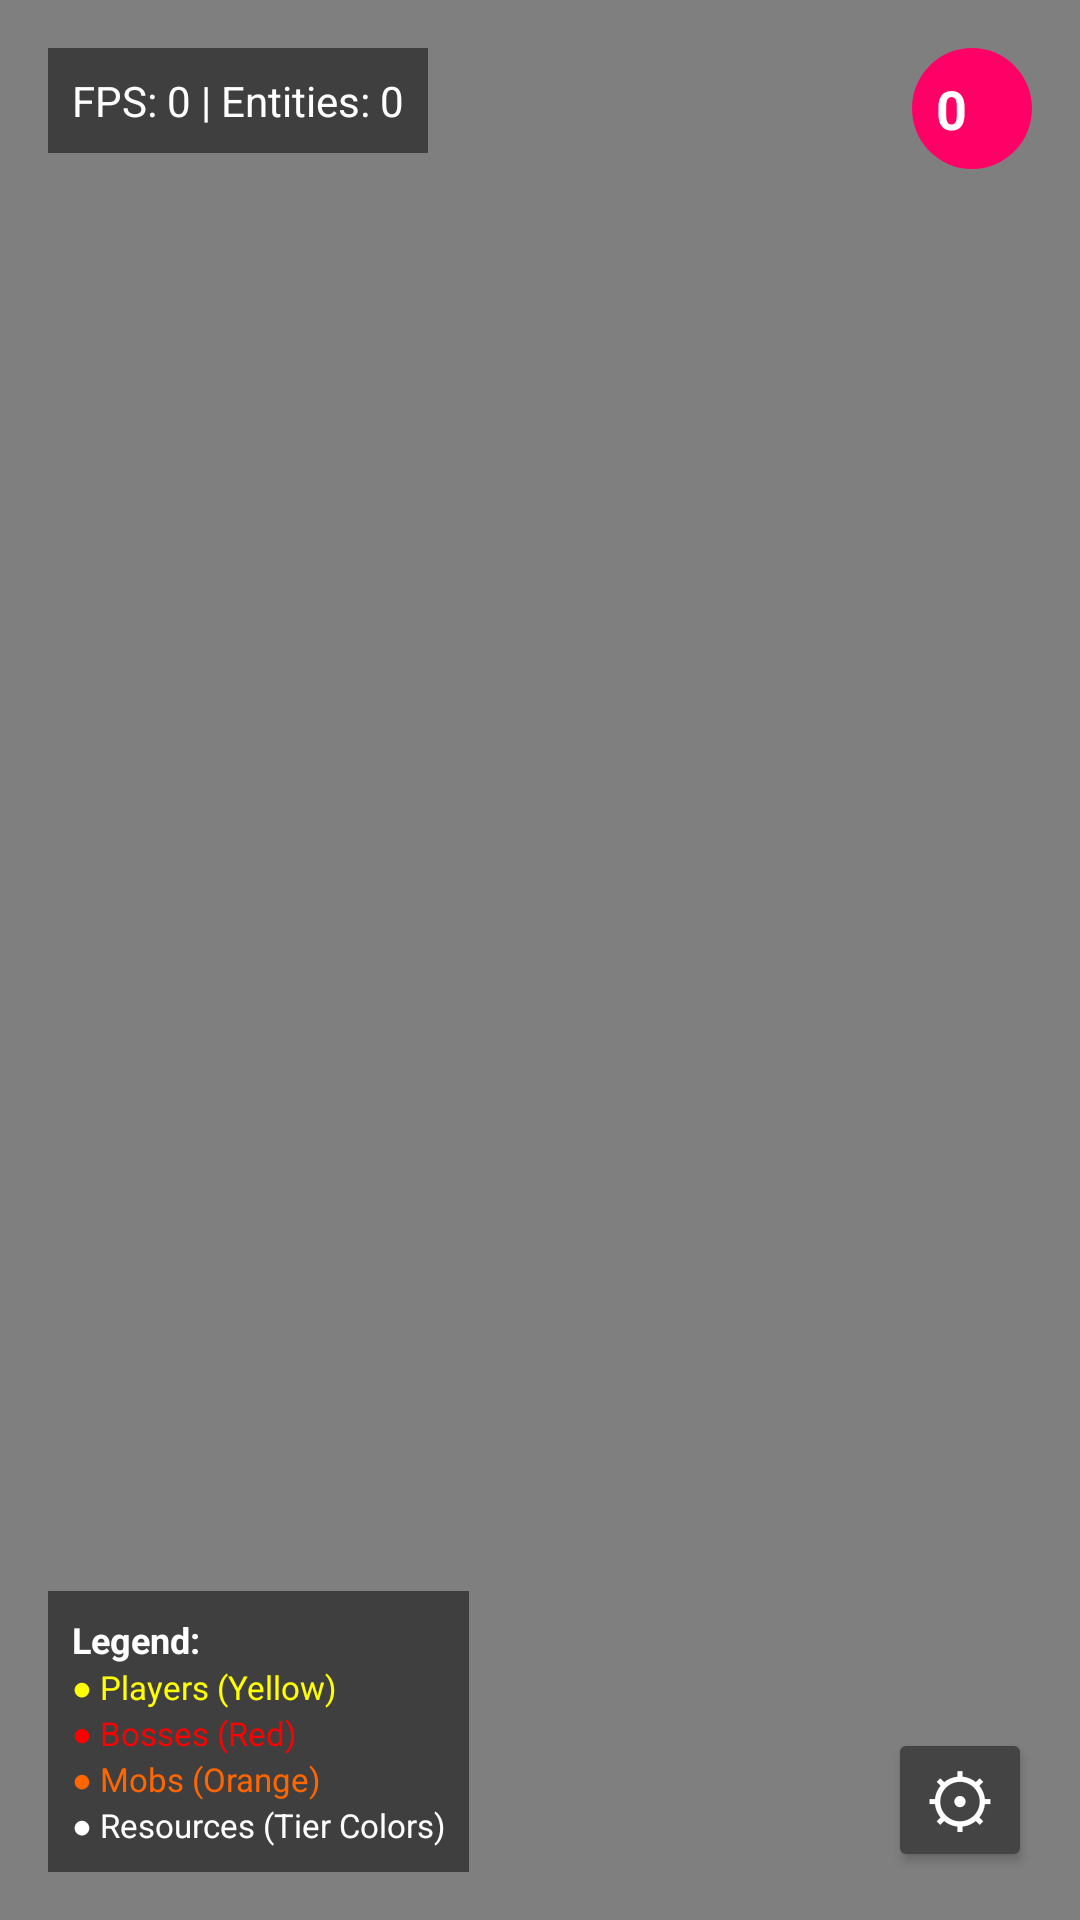

Reconstruct the res/layout file that produces this screen, plus the resources it refers to.
<!-- AndroidManifest.xml: activity theme Theme.AlbionRadar -->
<!-- res/layout/activity_radar.xml -->
<?xml version="1.0" encoding="utf-8"?>
<FrameLayout xmlns:android="http://schemas.android.com/apk/res/android"
    xmlns:tools="http://schemas.android.com/tools"
    android:layout_width="match_parent"
    android:layout_height="match_parent"
    android:background="#80000000"
    tools:context=".ui.RadarActivity">

    
    <FrameLayout
        android:id="@+id/radar_container"
        android:layout_width="400dp"
        android:layout_height="400dp"
        android:layout_gravity="center">

        <ImageView
            android:id="@+id/radar_view"
            android:layout_width="match_parent"
            android:layout_height="match_parent"
            android:scaleType="fitCenter" />

    </FrameLayout>

    
    <LinearLayout
        android:layout_width="wrap_content"
        android:layout_height="wrap_content"
        android:layout_gravity="top|start"
        android:layout_margin="16dp"
        android:orientation="vertical"
        android:padding="8dp"
        android:background="#80000000">

        <TextView
            android:id="@+id/stats_text"
            android:layout_width="wrap_content"
            android:layout_height="wrap_content"
            android:text="FPS: 0 | Entities: 0"
            android:textColor="@android:color/white"
            android:textSize="14sp" />

    </LinearLayout>

    
    <TextView
        android:id="@+id/entity_count"
        android:layout_width="wrap_content"
        android:layout_height="wrap_content"
        android:layout_gravity="top|end"
        android:layout_margin="16dp"
        android:background="@drawable/badge_background"
        android:padding="8dp"
        android:text="0"
        android:textColor="@android:color/white"
        android:textSize="18sp"
        android:textStyle="bold" />

    
    <Button
        android:id="@+id/btn_settings"
        android:layout_width="48dp"
        android:layout_height="48dp"
        android:layout_gravity="bottom|end"
        android:layout_margin="16dp"
        android:text="⚙"
        android:textSize="24sp"
        android:backgroundTint="#444444"
        android:padding="0dp" />

    
    <LinearLayout
        android:layout_width="wrap_content"
        android:layout_height="wrap_content"
        android:layout_gravity="bottom|start"
        android:layout_margin="16dp"
        android:orientation="vertical"
        android:padding="8dp"
        android:background="#80000000">

        <TextView
            android:layout_width="wrap_content"
            android:layout_height="wrap_content"
            android:text="Legend:"
            android:textColor="@android:color/white"
            android:textSize="12sp"
            android:textStyle="bold" />

        <TextView
            android:layout_width="wrap_content"
            android:layout_height="wrap_content"
            android:text="● Players (Yellow)"
            android:textColor="#FFFF00"
            android:textSize="11sp" />

        <TextView
            android:layout_width="wrap_content"
            android:layout_height="wrap_content"
            android:text="● Bosses (Red)"
            android:textColor="#FF0000"
            android:textSize="11sp" />

        <TextView
            android:layout_width="wrap_content"
            android:layout_height="wrap_content"
            android:text="● Mobs (Orange)"
            android:textColor="#FF6600"
            android:textSize="11sp" />

        <TextView
            android:layout_width="wrap_content"
            android:layout_height="wrap_content"
            android:text="● Resources (Tier Colors)"
            android:textColor="@android:color/white"
            android:textSize="11sp" />

    </LinearLayout>

</FrameLayout>
<!-- resources referenced by this layout -->
<resources>
  <!-- drawable badge_background (drawable) -->
  <?xml version="1.0" encoding="utf-8"?>
  <shape xmlns:android="http://schemas.android.com/apk/res/android"
      android:shape="oval">
      <solid android:color="#FF0066" />
      <size android:width="40dp" android:height="40dp" />
  </shape>
  <style name="Theme.AlbionRadar" parent="android:Theme.Material.NoActionBar">
          <item name="android:windowBackground">@android:color/transparent</item>
          <item name="android:colorBackgroundCacheHint">@null</item>
          <item name="android:windowShowWallpaper">true</item>
          <item name="android:statusBarColor">@android:color/transparent</item>
          <item name="android:navigationBarColor">@android:color/transparent</item>
      </style>
</resources>
